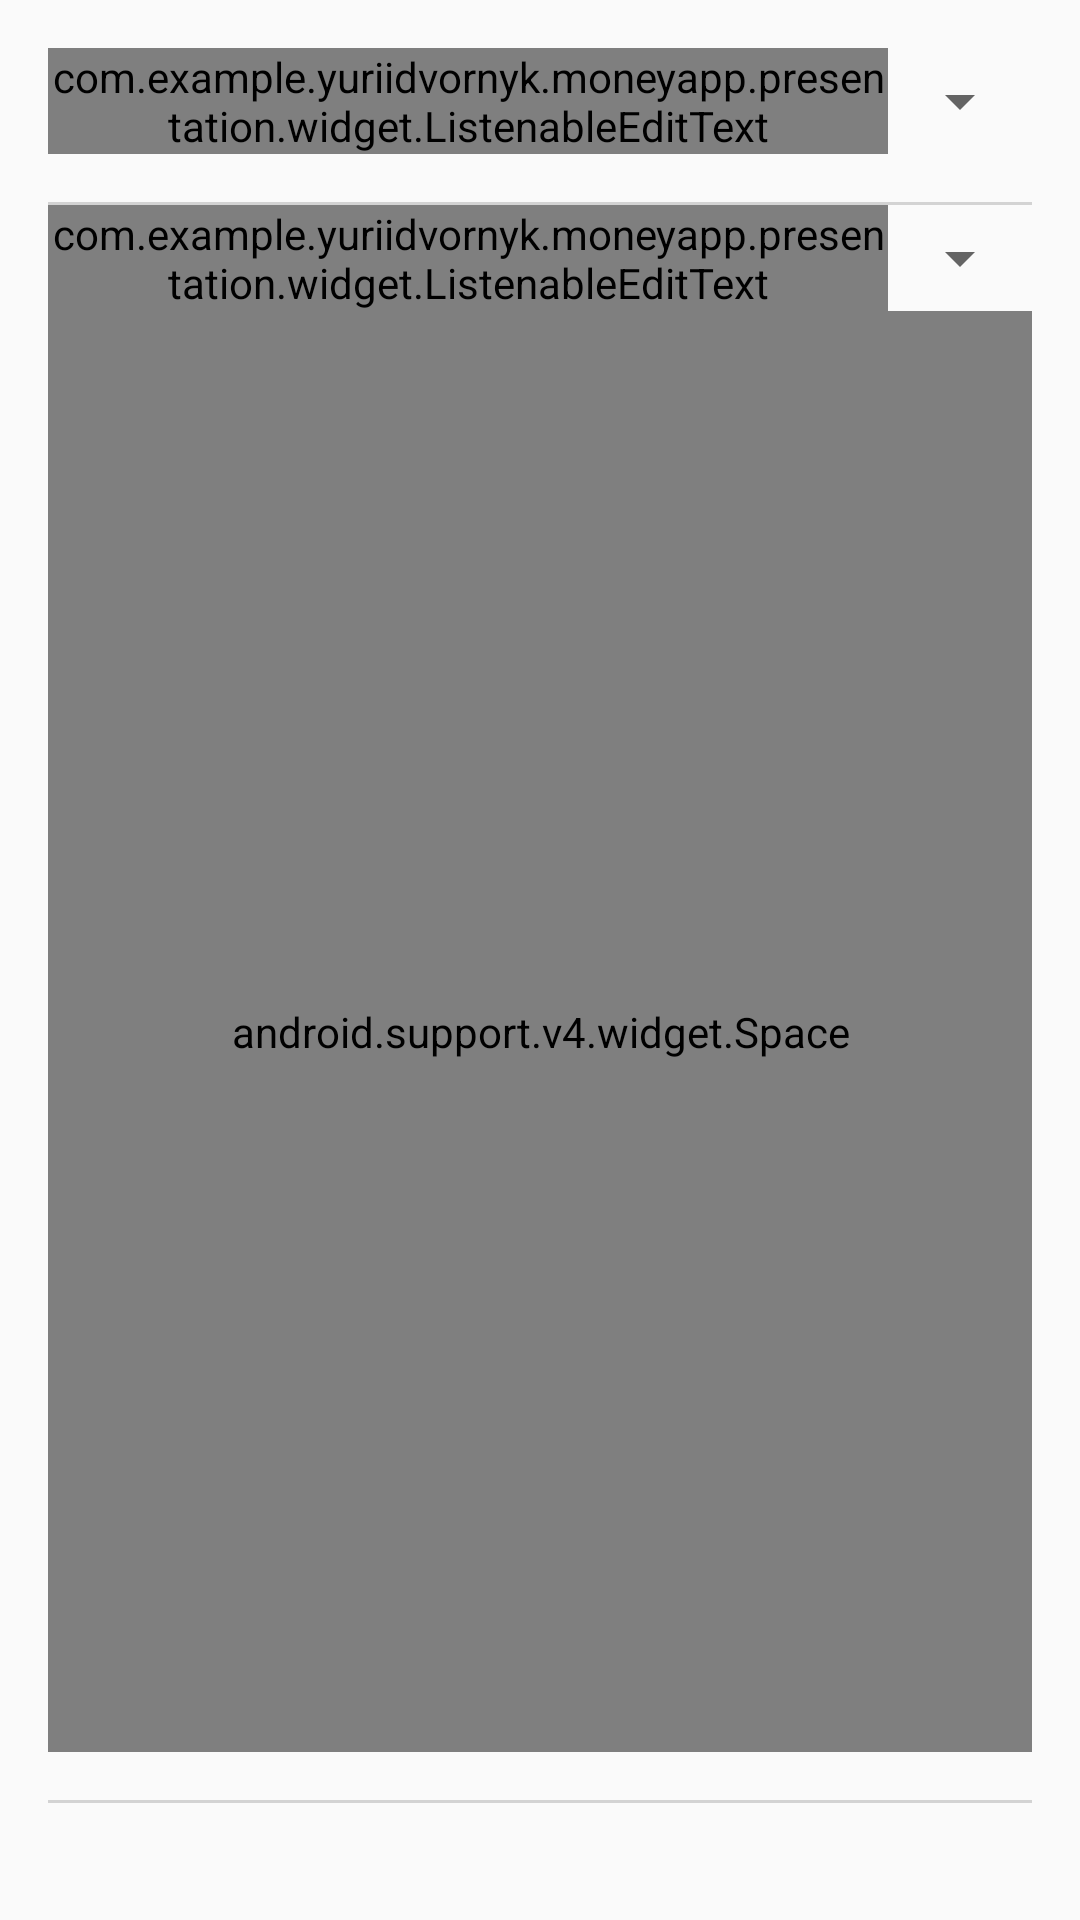

The Android layout XML behind this screen, and the referenced resources:
<!-- AndroidManifest.xml: application theme AppTheme -->
<!-- res/layout/fragment_calculator.xml -->
<?xml version="1.0" encoding="utf-8"?>
<layout xmlns:android="http://schemas.android.com/apk/res/android"
    xmlns:tools="http://schemas.android.com/tools">

    <LinearLayout
        android:layout_width="match_parent"
        android:layout_height="match_parent"
        android:orientation="vertical"
        android:padding="@dimen/space_double">

        <LinearLayout
            android:layout_width="match_parent"
            android:layout_height="wrap_content"
            android:gravity="center_vertical"
            android:orientation="horizontal">

            <com.example.yuriidvornyk.moneyapp.presentation.widget.ListenableEditText
                android:id="@+id/edit_from"
                style="@style/TitleTextStyle"
                android:layout_width="0dp"
                android:layout_height="wrap_content"
                android:layout_weight="1"
                android:inputType="numberSigned|numberDecimal"
                android:maxLines="1"
                tools:text="26904.65" />

            <android.support.v7.widget.AppCompatSpinner
                android:id="@+id/spinner_currency_from"
                android:layout_width="wrap_content"
                android:layout_height="wrap_content" />

        </LinearLayout>

        <View
            android:layout_width="match_parent"
            android:layout_height="1dp"
            android:layout_marginTop="@dimen/space_double"
            android:background="@color/grey_semitransparent" />

        <LinearLayout
            android:layout_width="match_parent"
            android:layout_height="wrap_content"
            android:gravity="center_vertical"
            android:orientation="horizontal">

            <com.example.yuriidvornyk.moneyapp.presentation.widget.ListenableEditText
                android:id="@+id/edit_to"
                style="@style/TitleTextStyle"
                android:layout_width="0dp"
                android:layout_height="wrap_content"
                android:layout_weight="1"
                android:inputType="numberSigned|numberDecimal"
                android:maxLines="1"
                tools:text="26904.65" />

            <android.support.v7.widget.AppCompatSpinner
                android:id="@+id/spinner_currency_to"
                android:layout_width="wrap_content"
                android:layout_height="wrap_content" />

        </LinearLayout>

        <android.support.v4.widget.Space
            android:layout_width="match_parent"
            android:layout_height="0dp"
            android:layout_weight="1" />

        <View
            android:layout_width="match_parent"
            android:layout_height="1dp"
            android:layout_marginTop="@dimen/space_double"
            android:background="@color/grey_semitransparent" />

        <TextView
            android:id="@+id/text_last_updated"
            android:layout_width="wrap_content"
            android:layout_height="wrap_content"
            android:layout_gravity="center_horizontal"
            android:layout_marginTop="@dimen/space_half"
            android:textAlignment="center"
            tools:text="Currency rates updated on 11.12.2017 9:13" />

    </LinearLayout>
</layout>
<!-- resources referenced by this layout -->
<resources>
  <color name="grey_semitransparent">#66999999</color>
  <dimen name="space_double">16dp</dimen>
  <dimen name="space_half">4dp</dimen>
  <style name="TitleTextStyle">
          <item name="android:textSize">@dimen/text_title</item>
          <item name="android:textStyle">bold</item>
      </style>
  <style name="AppTheme" parent="Theme.AppCompat.Light.NoActionBar">
          
          <item name="colorPrimary">@color/colorPrimary</item>
          <item name="colorPrimaryDark">@color/colorPrimaryDark</item>
          <item name="colorAccent">@color/colorAccent</item>
          <item name="windowActionBar">false</item>
          <item name="windowNoTitle">true</item>
      </style>
  <dimen name="text_title">24sp</dimen>
  <color name="colorPrimary">#3F51B5</color>
  <color name="colorPrimaryDark">#303F9F</color>
  <color name="colorAccent">#FF4081</color>
</resources>
